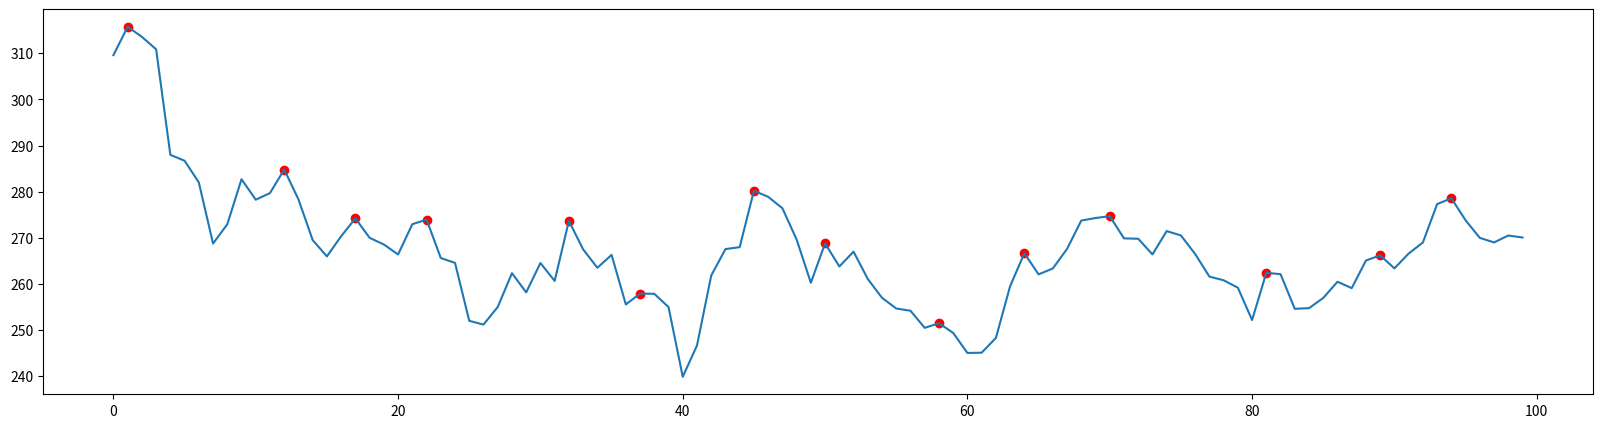

Write Python code to recreate this figure.
# -*- coding: utf-8 -*-

# 计算股票交易价格序列中的极值点（高点，低点）

from scipy.signal import argrelextrema, argrelmin
import numpy as np
import matplotlib.pyplot as plt
from scipy import signal


def cal_max_value(list):
    peaks, _ = signal.find_peaks(list, distance=5)  # distance表示极大值点两两之间的距离至少大于等于5个水平单位

    print(peaks)
    # print(len(peaks))  # the number of peaks

    plt.figure(figsize=(20, 5))
    plt.plot(list)
    plt.scatter(
        peaks,
        x[peaks],
        c='red'
    )
    # for i in range(len(peaks)):
    #     plt.plot(peaks[i], list[peaks[i]], '*', markersize=10)
    plt.show()

    return [peaks, x[peaks]]


def cal_min_value(list):
    print(argrelmin(list))

    plt.plot(range(0, len(list)), list)
    plt.scatter(
        argrelmin(x),
        x[argrelmin(x)],
        c='red'
    )
    plt.show()

    return [argrelmin(x), x[argrelmin(x)]]


if __name__ == '__main__':
    x = np.array(
        # [12.16, 12.4967, 12.6056, 13.0116, 12.8037, 12.9324, 13.071, 13.2097, 13.8137, 13.5563, 13.586, 13.7147, 13.5959,
        #  13.8632, 13.9226, 13.8533, 14.0613, 13.7543, 13.7048, 13.5563, 13.7444, 13.6157, 13.1008, 13.3087, 13.081, 12.675,
        #  12.8235, 12.8136, 12.6254, 12.7641, 12.8334, 12.7641, 12.7344, 12.4967, 12.3284, 12.4175, 12.7839, 12.8433,
        #  13.2691, 13.2097, 13.2889, 13.2196, 13.5464, 13.4869, 13.5563, 13.0215, 13.3681, 12.8037, 13.0909, 12.8928,
        #  13.2691, 12.9522, 13.0215, 13.8137, 13.6454, 13.5365, 12.4967, 12.4274, 12.3086, 11.7639, 11.9125, 11.5263,
        #  11.6649, 11.7837, 11.9224, 12.0709, 12.0115, 11.655, 11.5362, 11.8135, 12.9918, 12.9918, 12.7245, 12.9324, 12.972,
        #  13.1701, 12.6353, 12.9126, 12.9126, 12.8631, 12.7839, 12.5957, 12.2591, 11.8729, 11.6649, 11.4273, 11.5362,
        #  11.3282, 11.0807, 10.4964, 10.8925, 11.0114, 10.9916, 11.1203, 11.1401, 11.0609, 10.8727, 10.8727, 10.9222, 10.744,
        #  10.9123, 10.8925, 10.8925, 11.0114, 10.546, 10.4073, 9.7934, 9.9815, 9.833, 10.0211, 9.9518, 10.1202, 10.1499,
        #  10.1598, 9.8231, 9.7241, 8.7536, 8.1595, 8.516, 8.308, 8.7041, 8.922, 8.8923, 8.8824, 8.9616, 9.0507, 9.0111,
        #  9.1596, 9.1299, 9.1794, 9.229, 9.2091, 9.328, 9.3577, 8.9121, 9.1002, 9.1299, 9.1101, 9.1794, 9.3577, 9.427,
        #  9.6151, 9.6746, 9.5359, 9.4765, 9.2488, 9.4171, 9.6349, 9.5359, 9.6448, 9.7538, 9.8726, 9.932, 9.9518, 9.7736,
        #  10.1895, 10.1499, 10.14, 10.57, 10.32, 10.34, 10.17, 10.34, 10.08, 9.94, 10.03, 10.15, 9.84, 9.75, 9.9, 9.93, 9.9,
        #  10.2, 10.34, 10.31, 10.41, 10.33, 10.31, 10.25, 10.4, 10.66, 10.49, 10.74, 10.37, 10.37, 10.58, 10.86, 10.79,
        #  10.74, 10.75, 11.03, 11.02, 11.2, 11.23, 11.18, 11.44, 11.14, 11.15, 11.07, 10.52, 10.58, 10.4, 10.39, 10.38,
        #  10.31, 10.08, 10.31, 10.29, 10.41, 10.48, 10.3, 10.28, 10.17, 9.94, 9.64, 9.44, 9.23, 9.32, 9.34, 9.33, 9.17, 8.9,
        #  9.11, 8.84, 8.85, 8.72, 8.5, 8.63, 8.94, 9.06, 9.21, 9.34, 9.38, 9.32, 9.41, 9.36, 9.22, 9.25, 9.47, 9.56, 9.28,
        #  9.47, 9.62, 9.67, 9.67, 9.78, 9.74, 9.67, 9.64, 9.5, 9.55, 9.55, 9.86, 10.02, 10.19, 10.02, 10.03, 9.98, 9.98,
        #  9.89, 9.82, 9.72, 9.92, 9.86, 9.96, 9.92, 10.17, 10.13, 10.07, 10.07, 9.98, 10.0, 9.9, 9.92, 10.0, 9.77, 9.44,
        #  9.54, 9.49, 9.29, 9.24, 9.39, 9.42, 9.32, 9.27, 9.29, 9.54, 9.55, 9.58, 9.58, 9.61, 9.68, 9.54, 9.65, 9.65, 9.74,
        #  9.89, 9.9, 10.02, 10.01
        #  ]
        [309.58, 315.73, 313.55, 310.85, 287.98, 286.7, 282.0, 268.76, 272.94, 282.7, 278.26, 279.7, 284.8, 278.33,
         269.5, 265.98, 270.35, 274.21, 270.0, 268.55, 266.4, 272.95, 273.96, 265.62, 264.57, 252.01, 251.2, 255.01,
         262.34, 258.18, 264.54, 260.66, 273.67, 267.5, 263.51, 266.3, 255.57, 257.91, 257.87, 255.0, 239.89, 246.67,
         261.82, 267.56, 267.98, 280.2, 278.88, 276.41, 269.63, 260.26, 268.8, 263.79, 267.0, 261.08, 257.0, 254.68,
         254.2, 250.49, 251.5, 249.39, 245.05, 245.11, 248.3, 259.52, 266.66, 262.08, 263.36, 267.6, 273.74, 274.29,
         274.7, 269.88, 269.8, 266.4, 271.46, 270.51, 266.5, 261.6, 260.8, 259.19, 252.18, 262.42, 262.12, 254.62,
         254.76, 256.97, 260.48, 259.1, 265.08, 266.2, 263.38, 266.59, 268.99, 277.3, 278.58, 273.8, 269.99, 269.0,
         270.5, 270.07
         ]
    )

    cal_max_value(x)
    # cal_min_value(x)
